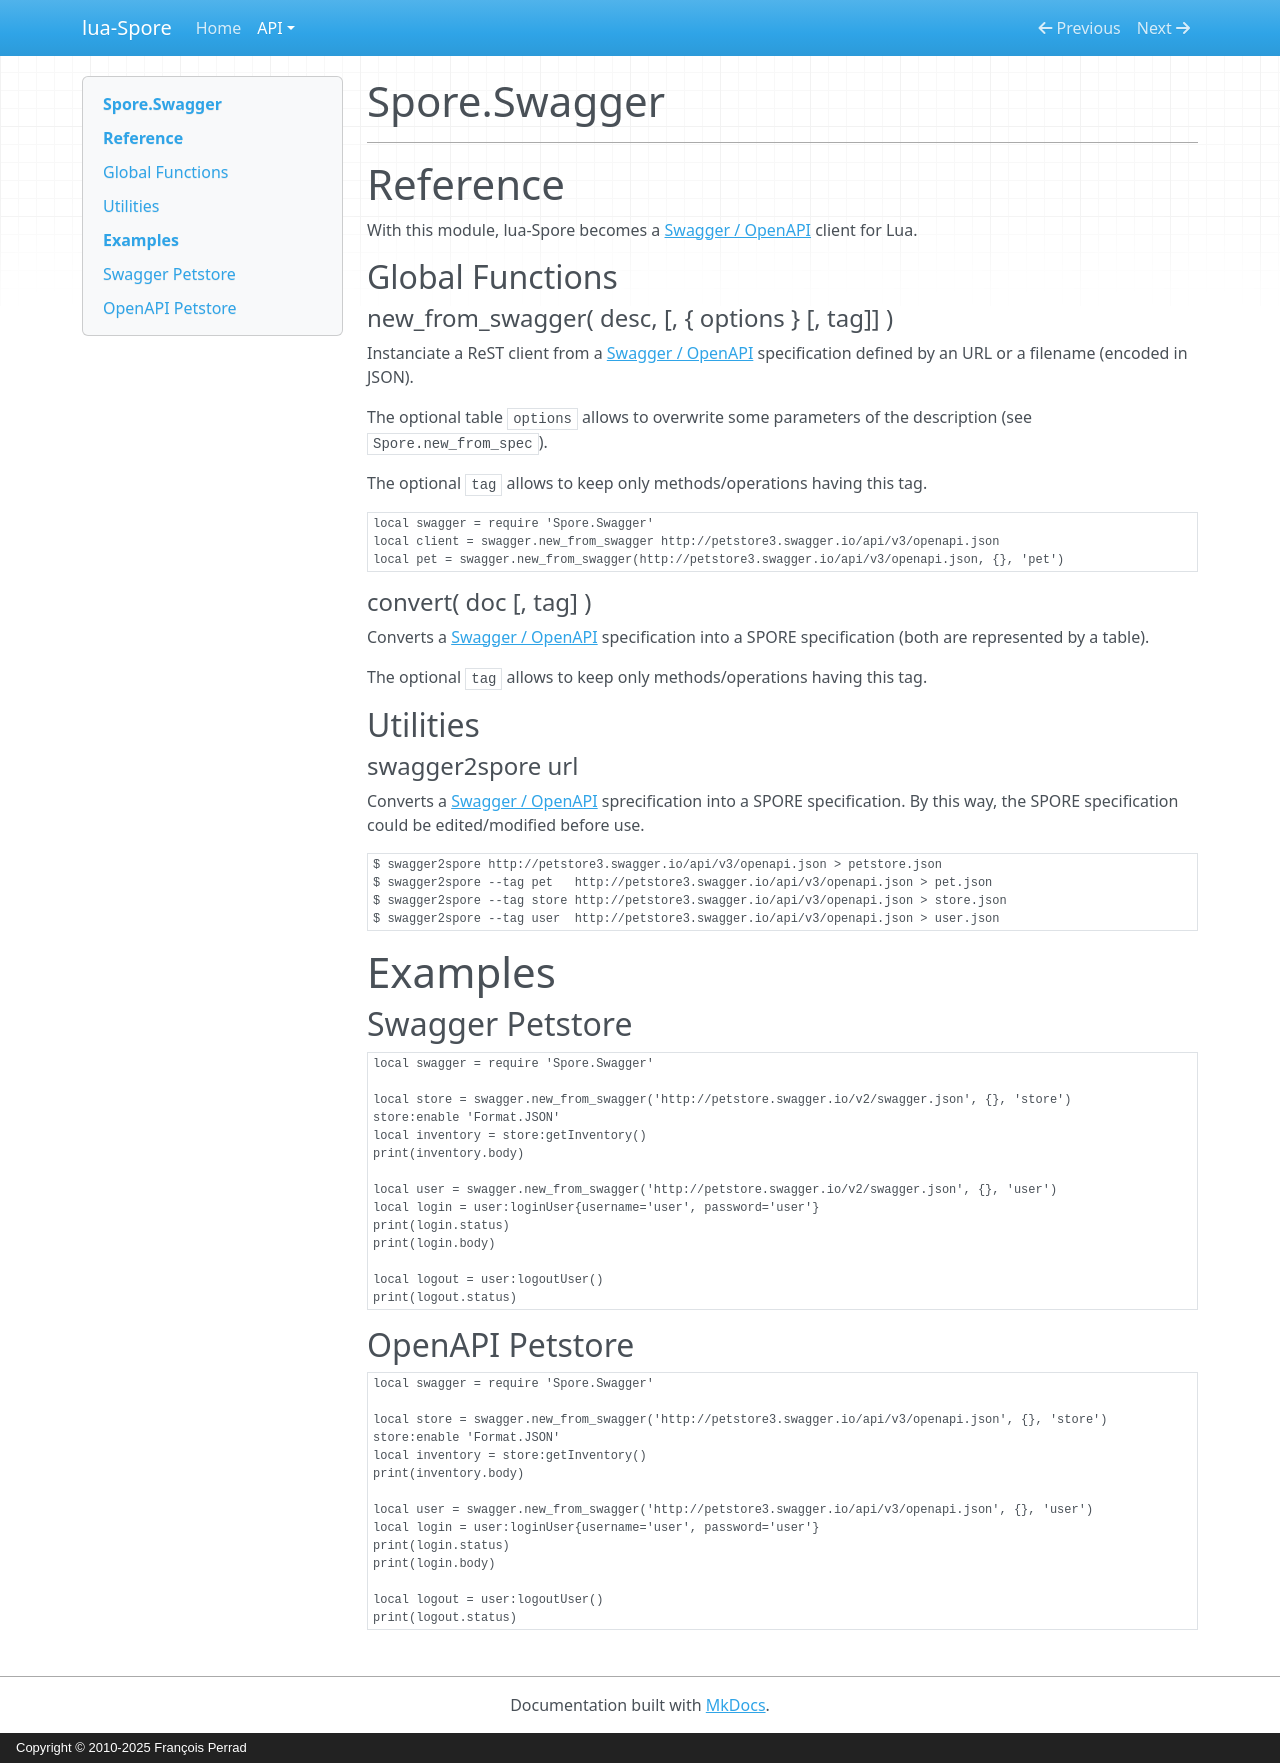

repository: chris-kuo/lua-Spore · page: swagger/index.html · generator: mkdocs · copyright: Copyright © 2010-2025 François Perrad


# Spore.Swagger

---

# Reference

With this module, lua-Spore becomes a
[Swagger / OpenAPI](https://www.openapis.org/)
client for Lua.

## Global Functions

#### new_from_swagger( desc, [, { options } [, tag]] )

Instanciate a ReST client from a
[Swagger / OpenAPI](https://www.openapis.org/)
specification defined by an URL or a filename (encoded in JSON).

The optional table `options` allows to overwrite some parameters of the description
(see `Spore.new_from_spec`).

The optional `tag` allows to keep only methods/operations having this tag.

```lua
local swagger = require 'Spore.Swagger'
local client = swagger.new_from_swagger http://petstore3.swagger.io/api/v3/openapi.json
local pet = swagger.new_from_swagger(http://petstore3.swagger.io/api/v3/openapi.json, {}, 'pet')
```

#### convert( doc [, tag] )

Converts a
[Swagger / OpenAPI](https://www.openapis.org/)
specification into a SPORE specification (both are represented by a table).

The optional `tag` allows to keep only methods/operations having this tag.

## Utilities

#### swagger2spore url

Converts a
[Swagger / OpenAPI](https://www.openapis.org/)
sprecification into a SPORE specification.
By this way, the SPORE specification could be edited/modified before use.

```sh
$ swagger2spore http://petstore3.swagger.io/api/v3/openapi.json > petstore.json
$ swagger2spore --tag pet   http://petstore3.swagger.io/api/v3/openapi.json > pet.json
$ swagger2spore --tag store http://petstore3.swagger.io/api/v3/openapi.json > store.json
$ swagger2spore --tag user  http://petstore3.swagger.io/api/v3/openapi.json > user.json
```

# Examples

## Swagger Petstore

```lua
local swagger = require 'Spore.Swagger'

local store = swagger.new_from_swagger('http://petstore.swagger.io/v2/swagger.json', {}, 'store')
store:enable 'Format.JSON'
local inventory = store:getInventory()
print(inventory.body)

local user = swagger.new_from_swagger('http://petstore.swagger.io/v2/swagger.json', {}, 'user')
local login = user:loginUser{username='user', password='user'}
print(login.status)
print(login.body)

local logout = user:logoutUser()
print(logout.status)
```

## OpenAPI Petstore

```lua
local swagger = require 'Spore.Swagger'

local store = swagger.new_from_swagger('http://petstore3.swagger.io/api/v3/openapi.json', {}, 'store')
store:enable 'Format.JSON'
local inventory = store:getInventory()
print(inventory.body)

local user = swagger.new_from_swagger('http://petstore3.swagger.io/api/v3/openapi.json', {}, 'user')
local login = user:loginUser{username='user', password='user'}
print(login.status)
print(login.body)

local logout = user:logoutUser()
print(logout.status)
```
